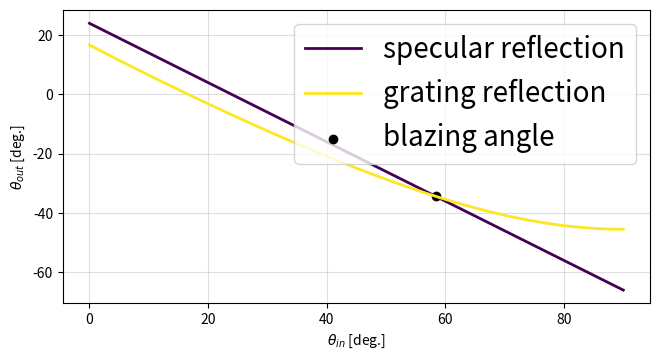

This chart was generated by the following Python code:
# -*- coding: utf-8 -*-
"""
Created on Tue Jul 18 11:25:24 2023

@author: tandeitnik

Description: This script calculates the incident/reflected for the blazing condition of the DMD
"""
import numpy as np
import matplotlib.pyplot as plt
from matplotlib import cm

#parameters
alpha = np.radians(12) #blazing angle of the surface
m = 1 #diffraction order to maximize
wl = 1550e-9 #wavelength of incident light
d = 5.4e-6 #grating spacing


theta_i = np.linspace(0,np.pi/2,10000) #possible incident angles
thetaSpecular = np.degrees(2*alpha - theta_i) #specular reflection
thetaGrating = np.degrees(np.arcsin( m*wl/d - np.sin(theta_i))) #diffraction reflection

#determining crossing point (for which incident angle the output angle obeys specular reflection)
crossoverTest = np.pad(np.diff(np.array(thetaSpecular > thetaGrating).astype(int)), (1,0), 'constant', constant_values = (0,))
idx = [i for i in range(len(crossoverTest)) if crossoverTest[i] != 0]

#plotting
evenly_spaced_interval = np.linspace(0, 1, 10)
colors = [cm.viridis(x) for x in evenly_spaced_interval]

fig, ax = plt.subplots(1,1, figsize=(7,4), sharex=False)
    
plt.rcParams.update({'font.size': 20})
plt.rcParams["axes.linewidth"] = 1

ax.plot(np.degrees(theta_i),thetaSpecular,color = colors[0], alpha = 1,lw = 2, label = 'specular reflection')
ax.plot(np.degrees(theta_i), thetaGrating,color = colors[-1], alpha = 1,lw = 2, label = 'grating reflection')
for i in range(len(idx)): #even though I used a loop, there should be only one solution
    
    ax.scatter(np.degrees(theta_i[idx[i]]),thetaSpecular[idx[i]], color = 'black', label = 'blazing angle')

ax.set(xlabel=r'$\theta_{in}$ [deg.]')
ax.set(ylabel=r'$\theta_{out}$ [deg.]')
ax.grid(alpha = 0.4)
ax.legend(loc = 'upper right')
ax.set(title = "")

fig.tight_layout()
fig.subplots_adjust(hspace=0.1)

#the solution
try:
    blazingThetaIncident = np.degrees(theta_i[idx[0]])
    blazingThetaOutput = thetaSpecular[idx[0]]
    print('for m='+str(m)+' inc = '+str(blazingThetaIncident)+' out = '+str(blazingThetaOutput))
except:
    print("there is no solution for m = "+str(m))
    
